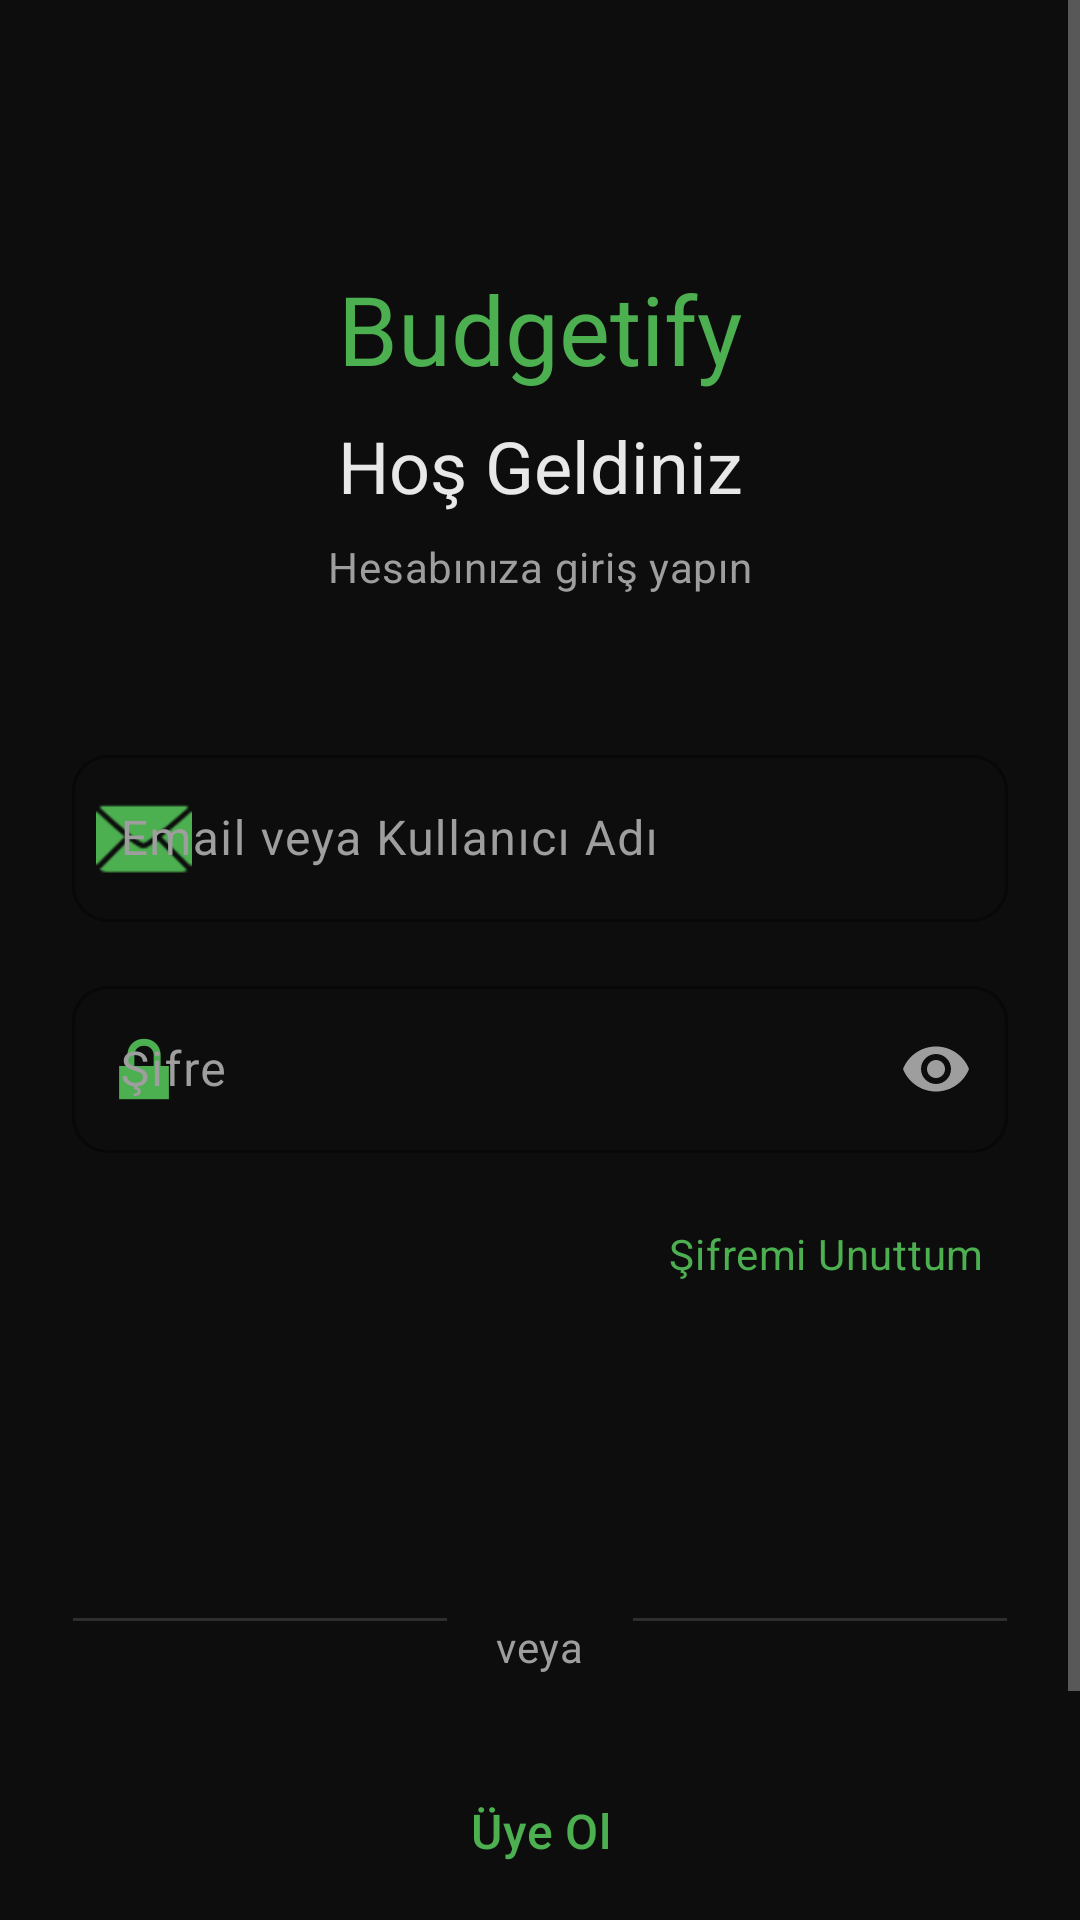

Here is an Android app screen rendered from its layout file. Give the layout XML and the strings, colors and styles it references.
<!-- AndroidManifest.xml: application theme Theme.MyApp -->
<!-- res/layout/fragment_login.xml -->
<?xml version="1.0" encoding="utf-8"?>
<ScrollView 
    xmlns:android="http://schemas.android.com/apk/res/android"
    xmlns:app="http://schemas.android.com/apk/res-auto"
    android:layout_width="match_parent"
    android:layout_height="match_parent"
    android:fillViewport="true"
    android:background="@color/background_dark">

    <androidx.constraintlayout.widget.ConstraintLayout
        android:layout_width="match_parent"
        android:layout_height="wrap_content"
        android:padding="@dimen/spacing_large">

        
        <TextView
            android:id="@+id/tv_app_name"
            style="@style/TextAppearance.MyApp.Headline1"
            android:layout_width="wrap_content"
            android:layout_height="wrap_content"
            android:layout_marginTop="64dp"
            android:text="Budgetify"
            android:textColor="@color/primary_green"
            app:layout_constraintEnd_toEndOf="parent"
            app:layout_constraintStart_toStartOf="parent"
            app:layout_constraintTop_toTopOf="parent" />

        <TextView
            android:id="@+id/tv_welcome"
            android:layout_width="wrap_content"
            android:layout_height="wrap_content"
            android:text="Hoş Geldiniz"
            style="@style/TextAppearance.MyApp.Headline2"
            android:layout_marginTop="@dimen/spacing_small"
            app:layout_constraintTop_toBottomOf="@id/tv_app_name"
            app:layout_constraintStart_toStartOf="parent"
            app:layout_constraintEnd_toEndOf="parent" />

        <TextView
            android:id="@+id/tv_subtitle"
            android:layout_width="wrap_content"
            android:layout_height="wrap_content"
            android:text="Hesabınıza giriş yapın"
            style="@style/TextAppearance.MyApp.Body2"
            android:layout_marginTop="@dimen/spacing_small"
            app:layout_constraintTop_toBottomOf="@id/tv_welcome"
            app:layout_constraintStart_toStartOf="parent"
            app:layout_constraintEnd_toEndOf="parent" />

        
        <com.google.android.material.textfield.TextInputLayout
            android:id="@+id/til_email"
            style="@style/Widget.MyApp.TextInputLayout"
            android:layout_width="match_parent"
            android:layout_height="wrap_content"
            android:layout_marginTop="48dp"
            android:hint="Email veya Kullanıcı Adı"
            app:startIconDrawable="@android:drawable/ic_dialog_email"
            app:startIconTint="@color/primary_green"
            app:layout_constraintTop_toBottomOf="@id/tv_subtitle">

            <com.google.android.material.textfield.TextInputEditText
                android:id="@+id/et_email"
                android:layout_width="match_parent"
                android:layout_height="wrap_content"
                android:inputType="textEmailAddress"
                android:textColor="@color/text_primary"
                android:maxLines="1" />
        </com.google.android.material.textfield.TextInputLayout>

        
        <com.google.android.material.textfield.TextInputLayout
            android:id="@+id/til_password"
            style="@style/Widget.MyApp.TextInputLayout"
            android:layout_width="match_parent"
            android:layout_height="wrap_content"
            android:layout_marginTop="@dimen/spacing_medium"
            android:hint="Şifre"
            app:startIconDrawable="@android:drawable/ic_lock_lock"
            app:startIconTint="@color/primary_green"
            app:endIconMode="password_toggle"
            app:endIconTint="@color/text_secondary"
            app:layout_constraintTop_toBottomOf="@id/til_email">

            <com.google.android.material.textfield.TextInputEditText
                android:id="@+id/et_password"
                android:layout_width="match_parent"
                android:layout_height="wrap_content"
                android:inputType="textPassword"
                android:textColor="@color/text_primary"
                android:maxLines="1" />
        </com.google.android.material.textfield.TextInputLayout>

        
        <TextView
            android:id="@+id/tv_forgot_password"
            android:layout_width="wrap_content"
            android:layout_height="wrap_content"
            android:text="Şifremi Unuttum"
            style="@style/TextAppearance.MyApp.Body2"
            android:textColor="@color/primary_green"
            android:layout_marginTop="@dimen/spacing_medium"
            android:clickable="true"
            android:focusable="true"
            android:background="?attr/selectableItemBackground"
            android:padding="@dimen/spacing_small"
            app:layout_constraintTop_toBottomOf="@id/til_password"
            app:layout_constraintEnd_toEndOf="parent" />

        
        <Button
            android:id="@+id/btn_login"
            style="@style/Widget.MyApp.Button"
            android:layout_width="match_parent"
            android:layout_height="56dp"
            android:text="Giriş Yap"
            android:textSize="16sp"
            android:layout_marginTop="@dimen/spacing_large"
            app:layout_constraintTop_toBottomOf="@id/tv_forgot_password" />

        
        <View
            android:id="@+id/divider_left"
            android:layout_width="0dp"
            android:layout_height="1dp"
            android:background="@color/divider_color"
            android:layout_marginTop="@dimen/spacing_large"
            app:layout_constraintTop_toBottomOf="@id/btn_login"
            app:layout_constraintStart_toStartOf="parent"
            app:layout_constraintEnd_toStartOf="@id/tv_or"
            app:layout_constraintWidth_percent="0.4" />

        <TextView
            android:id="@+id/tv_or"
            android:layout_width="wrap_content"
            android:layout_height="wrap_content"
            android:text="veya"
            style="@style/TextAppearance.MyApp.Body2"
            android:layout_marginTop="@dimen/spacing_large"
            android:paddingHorizontal="@dimen/spacing_medium"
            app:layout_constraintTop_toBottomOf="@id/btn_login"
            app:layout_constraintStart_toStartOf="parent"
            app:layout_constraintEnd_toEndOf="parent" />

        <View
            android:id="@+id/divider_right"
            android:layout_width="0dp"
            android:layout_height="1dp"
            android:background="@color/divider_color"
            android:layout_marginTop="@dimen/spacing_large"
            app:layout_constraintTop_toBottomOf="@id/btn_login"
            app:layout_constraintStart_toEndOf="@id/tv_or"
            app:layout_constraintEnd_toEndOf="parent"
            app:layout_constraintWidth_percent="0.4" />

        
        <Button
            android:id="@+id/btn_go_to_register"
            style="@style/Widget.MyApp.Button.Outlined"
            android:layout_width="match_parent"
            android:layout_height="56dp"
            android:text="Üye Ol"
            android:textSize="16sp"
            android:layout_marginTop="@dimen/spacing_large"
            app:layout_constraintTop_toBottomOf="@id/tv_or" />

        
        <TextView
            android:id="@+id/tv_go_to_register"
            android:layout_width="wrap_content"
            android:layout_height="wrap_content"
            android:text="Henüz hesabınız yok mu?"
            style="@style/TextAppearance.MyApp.Caption"
            android:layout_marginTop="@dimen/spacing_large"
            android:layout_marginBottom="@dimen/spacing_large"
            app:layout_constraintTop_toBottomOf="@id/btn_go_to_register"
            app:layout_constraintStart_toStartOf="parent"
            app:layout_constraintEnd_toEndOf="parent"
            app:layout_constraintBottom_toBottomOf="parent" />

    </androidx.constraintlayout.widget.ConstraintLayout>
</ScrollView>
<!-- resources referenced by this layout -->
<resources>
  <color name="background_dark">#0D0D0D</color>
  <color name="divider_color">#2E2E2E</color>
  <color name="primary_green">#4CAF50</color>
  <color name="text_primary">#E8E8E8</color>
  <color name="text_secondary">#9E9E9E</color>
  <dimen name="spacing_large">24dp</dimen>
  <dimen name="spacing_medium">16dp</dimen>
  <dimen name="spacing_small">8dp</dimen>
  <style name="TextAppearance.MyApp.Body2" parent="TextAppearance.Material3.BodyMedium">
          <item name="android:textSize">14sp</item>
          <item name="android:textColor">@color/text_secondary</item>
          <item name="android:fontFamily">sans-serif</item>
      </style>
  <style name="TextAppearance.MyApp.Caption" parent="TextAppearance.Material3.BodySmall">
          <item name="android:textSize">12sp</item>
          <item name="android:textColor">@color/text_tertiary</item>
          <item name="android:fontFamily">sans-serif</item>
      </style>
  <style name="TextAppearance.MyApp.Headline1" parent="TextAppearance.Material3.HeadlineLarge">
          <item name="android:textSize">32sp</item>
          <item name="android:textColor">@color/text_primary</item>
          <item name="android:fontFamily">sans-serif-medium</item>
      </style>
  <style name="TextAppearance.MyApp.Headline2" parent="TextAppearance.Material3.HeadlineMedium">
          <item name="android:textSize">24sp</item>
          <item name="android:textColor">@color/text_primary</item>
          <item name="android:fontFamily">sans-serif-medium</item>
      </style>
  <style name="Widget.MyApp.Button" parent="Widget.Material3.Button">
          <item name="backgroundTint">@color/primary_green</item>
          <item name="cornerRadius">12dp</item>
          <item name="android:textColor">@color/background_dark</item>
          <item name="android:textAllCaps">false</item>
          <item name="android:fontFamily">sans-serif-medium</item>
          <item name="rippleColor">@color/primary_green_light</item>
      </style>
  <style name="Widget.MyApp.Button.Outlined" parent="Widget.Material3.Button.OutlinedButton">
          <item name="strokeColor">@color/primary_green</item>
          <item name="strokeWidth">2dp</item>
          <item name="cornerRadius">12dp</item>
          <item name="android:textColor">@color/primary_green</item>
          <item name="android:textAllCaps">false</item>
          <item name="android:fontFamily">sans-serif-medium</item>
          <item name="rippleColor">@color/primary_green</item>
      </style>
  <style name="Widget.MyApp.TextInputLayout" parent="Widget.Material3.TextInputLayout.OutlinedBox">
          <item name="boxStrokeColor">@color/primary_green</item>
          <item name="boxCornerRadiusTopStart">12dp</item>
          <item name="boxCornerRadiusTopEnd">12dp</item>
          <item name="boxCornerRadiusBottomStart">12dp</item>
          <item name="boxCornerRadiusBottomEnd">12dp</item>
          <item name="android:textColorHint">@color/text_secondary</item>
      </style>
  <style name="Theme.MyApp" parent="Base.Theme.MyApp" />
  <color name="text_tertiary">#6E6E6E</color>
  <color name="primary_green_light">#66BB6A</color>
  <color name="primary_green_dark">#388E3C</color>
  <color name="surface_dark">#1E1E1E</color>
  <color name="error_red">#F44336</color>
  <color name="white">#FFFFFFFF</color>
</resources>
